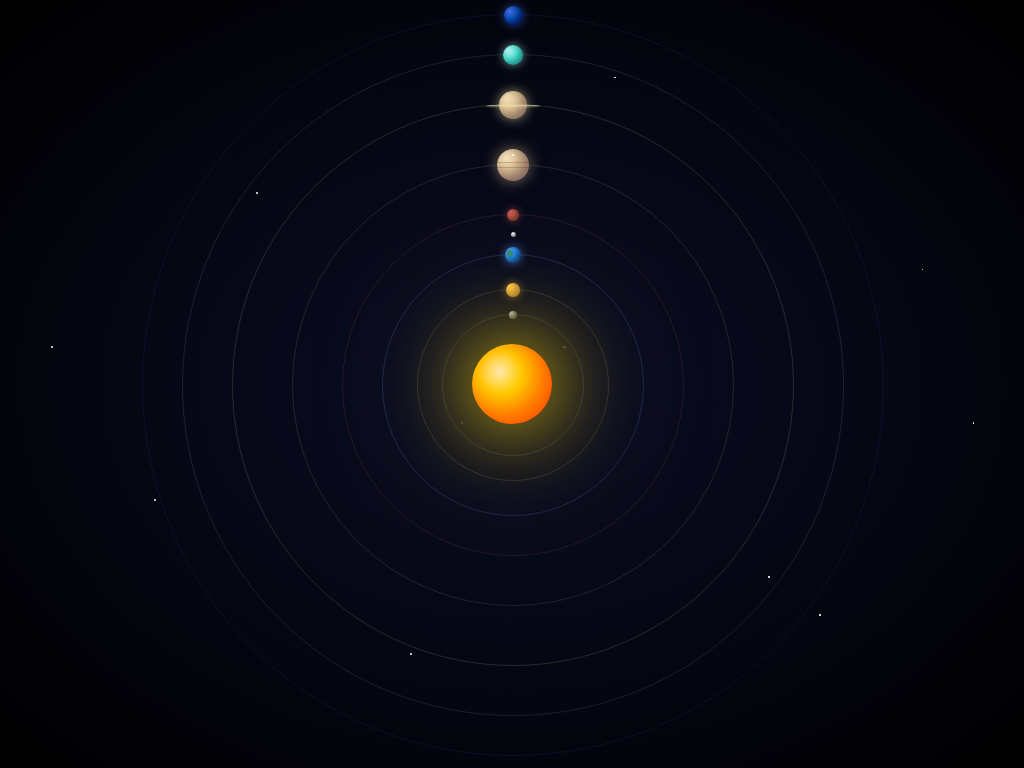

Reproduce this picture with HTML and CSS.

<!DOCTYPE html>
<html lang="en">
<head>
<meta charset="UTF-8">
<meta name="viewport" content="width=device-width, initial-scale=1.0">
<title>Realistic Solar System</title>
<style>
body, html {
    margin: 0;
    padding: 0;
    width: 100%;
    height: 100%;
    background: radial-gradient(ellipse at center, #0a0e27 0%, #000000 100%);
    overflow: hidden;
    position: relative;
    font-family: 'Arial', sans-serif;
}

.sun {
    position: absolute;
    top: 50%;
    left: 50%;
    width: 80px;
    height: 80px;
    margin-left: -40px;
    margin-top: -40px;
    background: radial-gradient(circle at 35% 35%, #FFF5E1 0%, #FFD700 30%, #FF8C00 60%, #FF4500 100%);
    border-radius: 50%;
    box-shadow: 0 0 80px #FFD700, 0 0 150px rgba(255,215,0,0.5), inset -10px -10px 40px rgba(255,69,0,0.5);
    animation: sunRotate 30s linear infinite;
    z-index: 10;
}

@keyframes sunRotate {
    0% { transform: rotate(0deg); }
    100% { transform: rotate(360deg); }
}

.sun::before {
    content: '';
    position: absolute;
    top: 50%;
    left: 50%;
    width: 100%;
    height: 100%;
    transform: translate(-50%, -50%);
    background: radial-gradient(circle, rgba(255,215,0,0.3) 0%, transparent 70%);
    border-radius: 50%;
    animation: sunGlow 3s ease-in-out infinite;
}

@keyframes sunGlow {
    0%, 100% { transform: translate(-50%, -50%) scale(1); opacity: 0.6; }
    50% { transform: translate(-50%, -50%) scale(1.3); opacity: 1; }
}

.orbit-container {
    position: absolute;
    top: 50%;
    left: 50%;
    transform: translate(-50%, -50%);
}

.mercury-orbit {
    position: absolute;
    width: 140px;
    height: 140px;
    margin-left: -70px;
    margin-top: -70px;
    border: 1px solid rgba(169, 169, 169, 0.15);
    border-radius: 50%;
    animation: orbit 8s linear infinite;
}

.mercury {
    position: absolute;
    top: 0;
    left: 50%;
    width: 8px;
    height: 8px;
    margin-left: -4px;
    margin-top: -4px;
    background: radial-gradient(circle at 30% 30%, #B8B8B8 0%, #696969 100%);
    border-radius: 50%;
    box-shadow: inset -2px -2px 4px rgba(0,0,0,0.5);
}

.venus-orbit {
    position: absolute;
    width: 190px;
    height: 190px;
    margin-left: -95px;
    margin-top: -95px;
    border: 1px solid rgba(255, 198, 73, 0.15);
    border-radius: 50%;
    animation: orbit 12s linear infinite;
}

.venus {
    position: absolute;
    top: 0;
    left: 50%;
    width: 14px;
    height: 14px;
    margin-left: -7px;
    margin-top: -7px;
    background: radial-gradient(circle at 30% 30%, #FFC649 0%, #E6A240 100%);
    border-radius: 50%;
    box-shadow: 0 0 8px rgba(255, 198, 73, 0.5), inset -3px -3px 6px rgba(0,0,0,0.3);
}

.earth-orbit {
    position: absolute;
    width: 260px;
    height: 260px;
    margin-left: -130px;
    margin-top: -130px;
    border: 1px solid rgba(100, 149, 237, 0.2);
    border-radius: 50%;
    animation: orbit 20s linear infinite;
}

.earth {
    position: absolute;
    top: 0;
    left: 50%;
    width: 16px;
    height: 16px;
    margin-left: -8px;
    margin-top: -8px;
    background: radial-gradient(circle at 30% 30%, #6495ED 0%, #1E90FF 40%, #0D4A8F 100%);
    border-radius: 50%;
    box-shadow: 0 0 10px rgba(100, 149, 237, 0.6), inset -3px -3px 6px rgba(0,0,0,0.4);
    animation: earthRotate 5s linear infinite;
}

@keyframes earthRotate {
    0% { transform: rotate(0deg); }
    100% { transform: rotate(360deg); }
}

.earth::after {
    content: '';
    position: absolute;
    top: 20%;
    left: 10%;
    width: 40%;
    height: 40%;
    background: rgba(34, 139, 34, 0.6);
    border-radius: 50%;
}

.moon {
    position: absolute;
    top: -15px;
    left: 50%;
    width: 5px;
    height: 5px;
    margin-left: -2.5px;
    background: radial-gradient(circle at 30% 30%, #F0F0F0 0%, #A0A0A0 100%);
    border-radius: 50%;
    box-shadow: inset -1px -1px 2px rgba(0,0,0,0.4);
    animation: moonOrbit 3s linear infinite;
}

@keyframes moonOrbit {
    0% { transform: rotate(0deg) translateX(25px) rotate(0deg); }
    100% { transform: rotate(360deg) translateX(25px) rotate(-360deg); }
}

.mars-orbit {
    position: absolute;
    width: 340px;
    height: 340px;
    margin-left: -170px;
    margin-top: -170px;
    border: 1px solid rgba(205, 92, 92, 0.15);
    border-radius: 50%;
    animation: orbit 28s linear infinite;
}

.mars {
    position: absolute;
    top: 0;
    left: 50%;
    width: 12px;
    height: 12px;
    margin-left: -6px;
    margin-top: -6px;
    background: radial-gradient(circle at 30% 30%, #CD5C5C 0%, #A0522D 100%);
    border-radius: 50%;
    box-shadow: 0 0 8px rgba(205, 92, 92, 0.5), inset -2px -2px 5px rgba(0,0,0,0.4);
}

.jupiter-orbit {
    position: absolute;
    width: 440px;
    height: 440px;
    margin-left: -220px;
    margin-top: -220px;
    border: 1px solid rgba(210, 180, 140, 0.15);
    border-radius: 50%;
    animation: orbit 45s linear infinite;
}

.jupiter {
    position: absolute;
    top: 0;
    left: 50%;
    width: 32px;
    height: 32px;
    margin-left: -16px;
    margin-top: -16px;
    background: 
        linear-gradient(0deg, transparent 40%, rgba(139,69,19,0.3) 40%, rgba(139,69,19,0.3) 45%, transparent 45%, transparent 55%, rgba(139,69,19,0.3) 55%, rgba(139,69,19,0.3) 60%, transparent 60%),
        radial-gradient(circle at 30% 30%, #F4E4C1 0%, #D2B48C 40%, #BC8F8F 100%);
    border-radius: 50%;
    box-shadow: 0 0 15px rgba(210, 180, 140, 0.6), inset -5px -5px 10px rgba(0,0,0,0.3);
}

.saturn-orbit {
    position: absolute;
    width: 560px;
    height: 560px;
    margin-left: -280px;
    margin-top: -280px;
    border: 1px solid rgba(238, 232, 170, 0.15);
    border-radius: 50%;
    animation: orbit 60s linear infinite;
}

.saturn {
    position: absolute;
    top: 0;
    left: 50%;
    width: 28px;
    height: 28px;
    margin-left: -14px;
    margin-top: -14px;
    background: radial-gradient(circle at 30% 30%, #F5DEB3 0%, #D2B48C 50%, #BC8F8F 100%);
    border-radius: 50%;
    box-shadow: 0 0 12px rgba(238, 232, 170, 0.6), inset -4px -4px 8px rgba(0,0,0,0.3);
}

.saturn::before {
    content: '';
    position: absolute;
    top: 50%;
    left: 50%;
    width: 50px;
    height: 15px;
    margin-left: -25px;
    margin-top: -7.5px;
    background: linear-gradient(to bottom, 
        transparent 0%, 
        rgba(238, 232, 170, 0.3) 30%,
        rgba(238, 232, 170, 0.6) 50%,
        rgba(238, 232, 170, 0.3) 70%,
        transparent 100%);
    border-radius: 50%;
    transform: perspective(20px) rotateX(75deg);
}

.uranus-orbit {
    position: absolute;
    width: 660px;
    height: 660px;
    margin-left: -330px;
    margin-top: -330px;
    border: 1px solid rgba(175, 238, 238, 0.12);
    border-radius: 50%;
    animation: orbit 80s linear infinite;
}

.uranus {
    position: absolute;
    top: 0;
    left: 50%;
    width: 20px;
    height: 20px;
    margin-left: -10px;
    margin-top: -10px;
    background: radial-gradient(circle at 30% 30%, #AFEEEE 0%, #40E0D0 50%, #20B2AA 100%);
    border-radius: 50%;
    box-shadow: 0 0 10px rgba(175, 238, 238, 0.6), inset -3px -3px 6px rgba(0,0,0,0.3);
}

.neptune-orbit {
    position: absolute;
    width: 740px;
    height: 740px;
    margin-left: -370px;
    margin-top: -370px;
    border: 1px solid rgba(65, 105, 225, 0.12);
    border-radius: 50%;
    animation: orbit 100s linear infinite;
}

.neptune {
    position: absolute;
    top: 0;
    left: 50%;
    width: 19px;
    height: 19px;
    margin-left: -9.5px;
    margin-top: -9.5px;
    background: radial-gradient(circle at 30% 30%, #4169E1 0%, #0047AB 50%, #000080 100%);
    border-radius: 50%;
    box-shadow: 0 0 10px rgba(65, 105, 225, 0.6), inset -3px -3px 6px rgba(0,0,0,0.3);
}

@keyframes orbit {
    0% { transform: rotate(0deg); }
    100% { transform: rotate(360deg); }
}

.star {
    position: absolute;
    background: white;
    border-radius: 50%;
    animation: twinkle 3s ease-in-out infinite;
}

@keyframes twinkle {
    0%, 100% { opacity: 0.3; transform: scale(1); }
    50% { opacity: 1; transform: scale(1.2); }
}

.star:nth-child(1){ top: 5%; left: 10%; width: 2px; height: 2px; animation-delay: 0s;}
.star:nth-child(2){ top: 15%; left: 85%; width: 1.5px; height: 1.5px; animation-delay: 0.5s;}
.star:nth-child(3){ top: 25%; left: 25%; width: 2px; height: 2px; animation-delay: 1s;}
.star:nth-child(4){ top: 35%; left: 90%; width: 1.5px; height: 1.5px; animation-delay: 1.5s;}
.star:nth-child(5){ top: 45%; left: 5%; width: 2px; height: 2px; animation-delay: 2s;}
.star:nth-child(6){ top: 55%; left: 95%; width: 1.5px; height: 1.5px; animation-delay: 0.3s;}
.star:nth-child(7){ top: 65%; left: 15%; width: 2px; height: 2px; animation-delay: 1.2s;}
.star:nth-child(8){ top: 75%; left: 75%; width: 1.5px; height: 1.5px; animation-delay: 1.8s;}
.star:nth-child(9){ top: 85%; left: 40%; width: 2px; height: 2px; animation-delay: 0.7s;}
.star:nth-child(10){ top: 10%; left: 60%; width: 1.5px; height: 1.5px; animation-delay: 2.2s;}
.star:nth-child(11){ top: 20%; left: 50%; width: 2px; height: 2px; animation-delay: 1.4s;}
.star:nth-child(12){ top: 80%; left: 80%; width: 1.5px; height: 1.5px; animation-delay: 0.9s;}

.asteroid {
    position: absolute;
    background: #888;
    border-radius: 50%;
    opacity: 0.4;
}

.asteroid:nth-child(13){ top: 48%; left: 42%; width: 3px; height: 3px;}
.asteroid:nth-child(14){ top: 52%; left: 58%; width: 2px; height: 2px;}
.asteroid:nth-child(15){ top: 45%; left: 55%; width: 2.5px; height: 2.5px;}
.asteroid:nth-child(16){ top: 55%; left: 45%; width: 2px; height: 2px;}
</style>
</head>
<body>



<div class="sun"></div>

<div class="orbit-container">
    <div class="mercury-orbit">
        <div class="mercury"></div>
    </div>
    
    <div class="venus-orbit">
        <div class="venus"></div>
    </div>
    
    <div class="earth-orbit">
        <div class="earth">
            <div class="moon"></div>
        </div>
    </div>
    
    <div class="mars-orbit">
        <div class="mars"></div>
    </div>
    
    <div class="jupiter-orbit">
        <div class="jupiter"></div>
    </div>
    
    <div class="saturn-orbit">
        <div class="saturn"></div>
    </div>
    
    <div class="uranus-orbit">
        <div class="uranus"></div>
    </div>
    
    <div class="neptune-orbit">
        <div class="neptune"></div>
    </div>
</div>

<div class="star"></div>
<div class="star"></div>
<div class="star"></div>
<div class="star"></div>
<div class="star"></div>
<div class="star"></div>
<div class="star"></div>
<div class="star"></div>
<div class="star"></div>
<div class="star"></div>
<div class="star"></div>
<div class="star"></div>

<div class="asteroid"></div>
<div class="asteroid"></div>
<div class="asteroid"></div>
<div class="asteroid"></div>

</body>
</html>